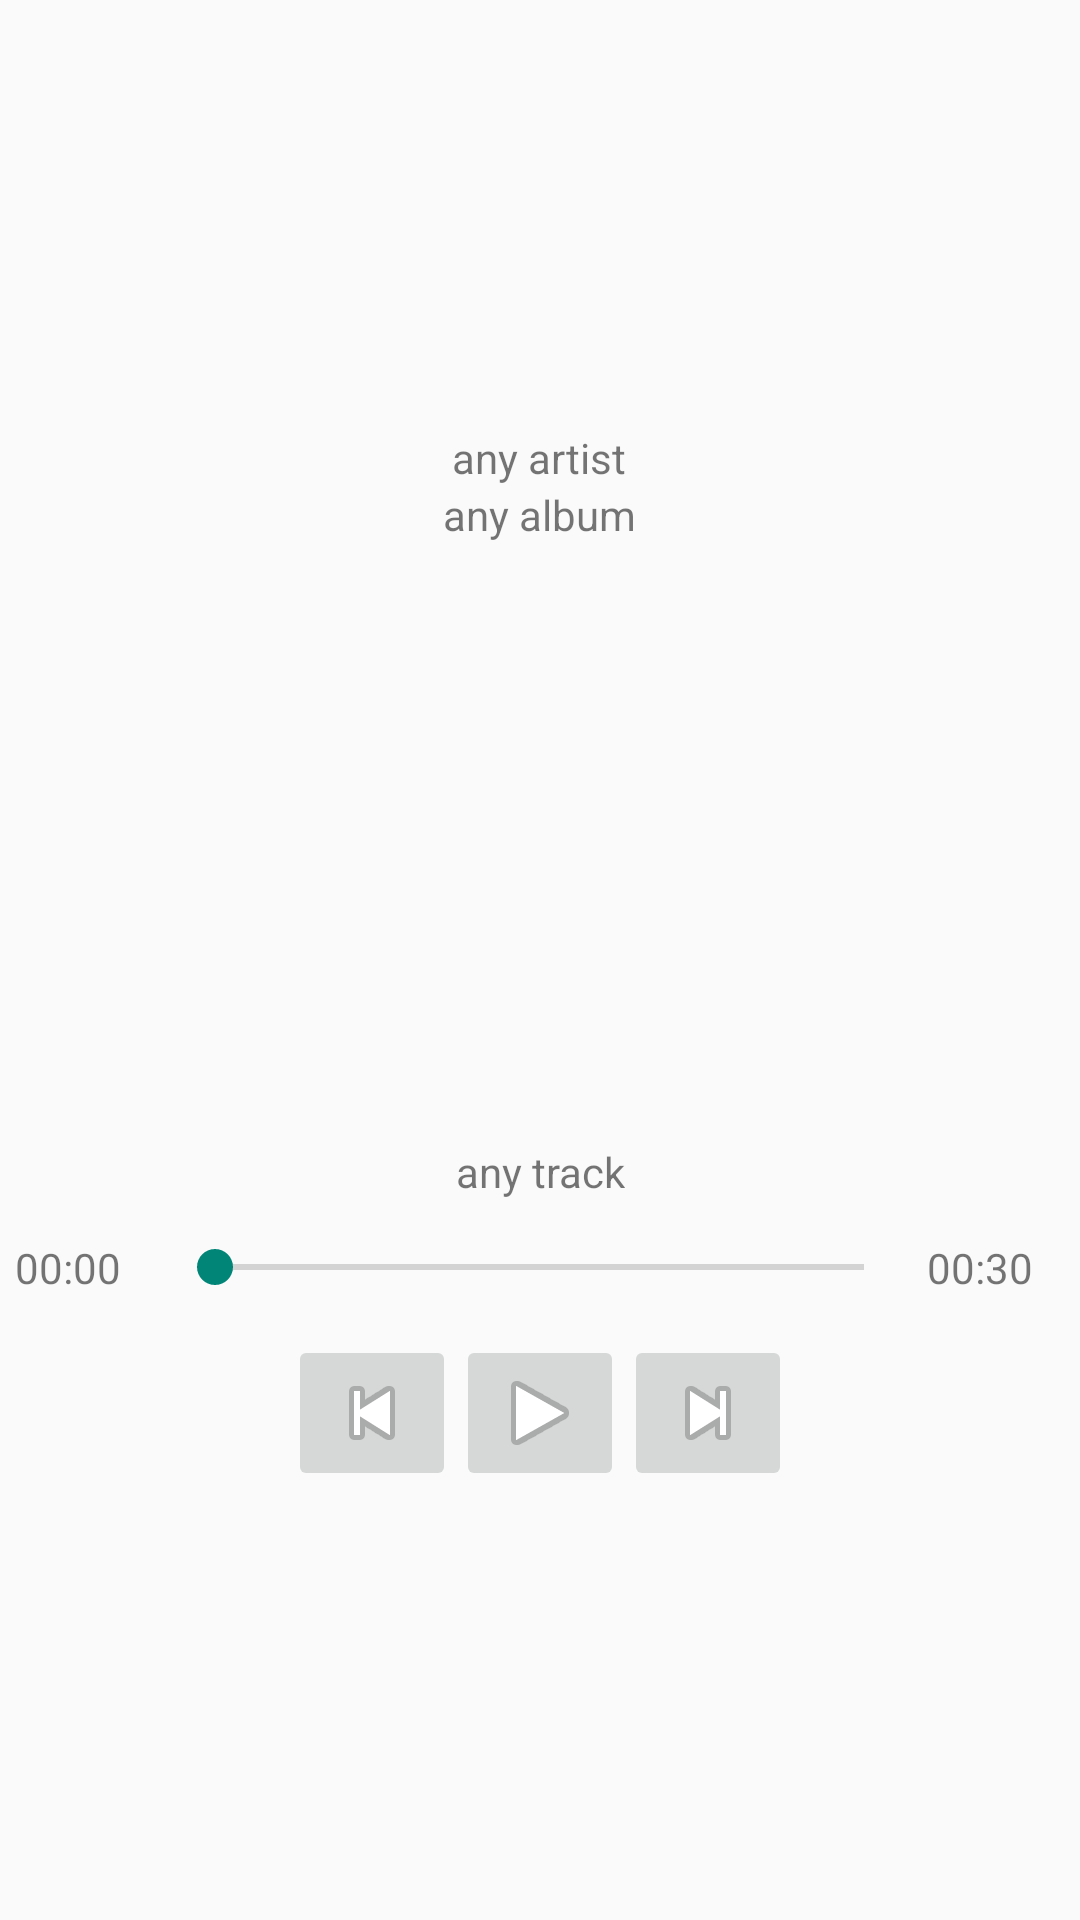

Produce the Android XML layout that renders to this screen, including the resource entries it uses.
<!-- AndroidManifest.xml: application theme AppTheme -->
<!-- res/layout/fragment_player.xml -->
<?xml version="1.0" encoding="utf-8"?>
<LinearLayout xmlns:android="http://schemas.android.com/apk/res/android"
    android:layout_width="match_parent"
    android:layout_height="match_parent"
    android:gravity="center"
    android:orientation="vertical">


    <TextView
        android:id="@+id/artist_name"
        android:layout_width="wrap_content"
        android:layout_height="wrap_content"
        android:gravity="center"
        android:text="any artist"/>

    <TextView
        android:id="@+id/album_name"
        android:layout_width="wrap_content"
        android:layout_height="wrap_content"
        android:gravity="center"
        android:text="any album"/>

    <ImageView
        android:id="@+id/album_image"
        android:layout_width="wrap_content"
        android:layout_height="@dimen/track_image_size"
        android:gravity="center"
        android:src="@drawable/abc_btn_rating_star_on_mtrl_alpha"/>

    <TextView
        android:id="@+id/track_name"
        android:layout_width="wrap_content"
        android:layout_height="wrap_content"
        android:gravity="center"
        android:text="any track"/>
    
    <LinearLayout
        android:layout_width="match_parent"
        android:layout_height="45dp"
        android:orientation="horizontal">

        <TextView
            android:id="@+id/elapsed_time"
            android:layout_width="wrap_content"
            android:layout_height="fill_parent"
            android:gravity="center_vertical"
            android:layout_marginLeft="5dp"
            android:maxLines="1"
            android:text="00:00"
            android:layout_weight="1"/>

        <SeekBar
            android:id="@+id/seek_bar"
            android:layout_width="wrap_content"
            android:layout_height="wrap_content"
            android:layout_gravity="center"
            android:layout_marginLeft="5dp"
            android:layout_marginRight="5dp"
            android:layout_weight="20" />

        <TextView
            android:id="@+id/duration"
            android:layout_width="wrap_content"
            android:layout_height="fill_parent"
            android:gravity="center_vertical"
            android:layout_marginRight="5dp"
            android:layout_alignWithParentIfMissing="true"
            android:maxLines="1"
            android:text="00:30"
            android:layout_weight="1"/>

    </LinearLayout>

    <LinearLayout
        android:layout_width="match_parent"
        android:layout_height="wrap_content"
        android:orientation="horizontal"
        android:gravity="center">

        <ImageButton
            android:id="@+id/button_previous"
            android:layout_width="wrap_content"
            android:layout_height="wrap_content"
            android:src="@android:drawable/ic_media_previous" />
        <ImageButton
            android:id="@+id/button_play"
            android:layout_width="wrap_content"
            android:layout_height="wrap_content"
            android:src="@android:drawable/ic_media_play" />
        <ImageButton
            android:id="@+id/button_next"
            android:layout_width="wrap_content"
            android:layout_height="wrap_content"
            android:src="@android:drawable/ic_media_next" />

    </LinearLayout>


</LinearLayout>
<!-- resources referenced by this layout -->
<resources>
  <dimen name="track_image_size">200dp</dimen>
  <style name="AppTheme" parent="Theme.AppCompat.Light.DarkActionBar">
          
      </style>
</resources>
